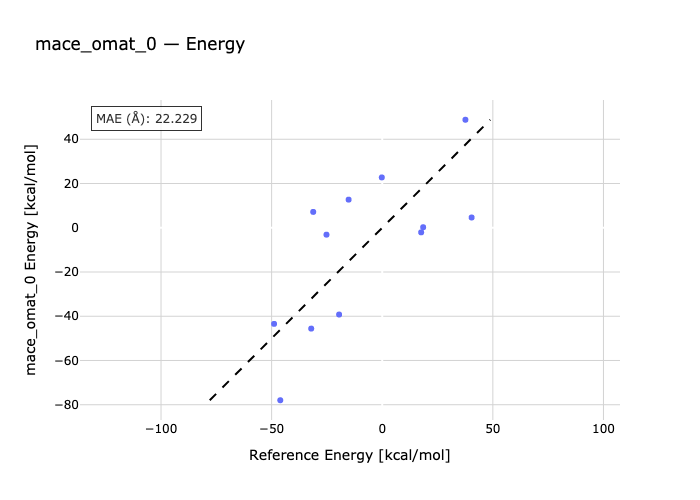

The table this chart was drawn from, first rows:
species, reference, predicted
nh3-bh3-bh3-nh3, -32.1, -45.58
nh3-bh3-h2-nh2-bh2, -0.2, 22.75
h2-nh-bh-nh2-bh2, 37.6, 48.82
cbut-nh2-bh2, -19.5, -39.22
h2-nh2-bh2-bz, -48.9, -43.44
ch-nh2-bh2, -46.1, -77.97
BH3PH3-BH3-PH3, -25.2, -3.122
K_H-BH3PH3-H2, 40.4, 4.641
BF3PMe3-BF3-PMe3, -15.2, 12.7
K_F-BF3PMe3-H2, 18.5, 0.2367
BCl3PMe3-BCl3-PMe3, -31.2, 7.158
K_Cl-BCl3PMe3-H2, 17.6, -2.08
